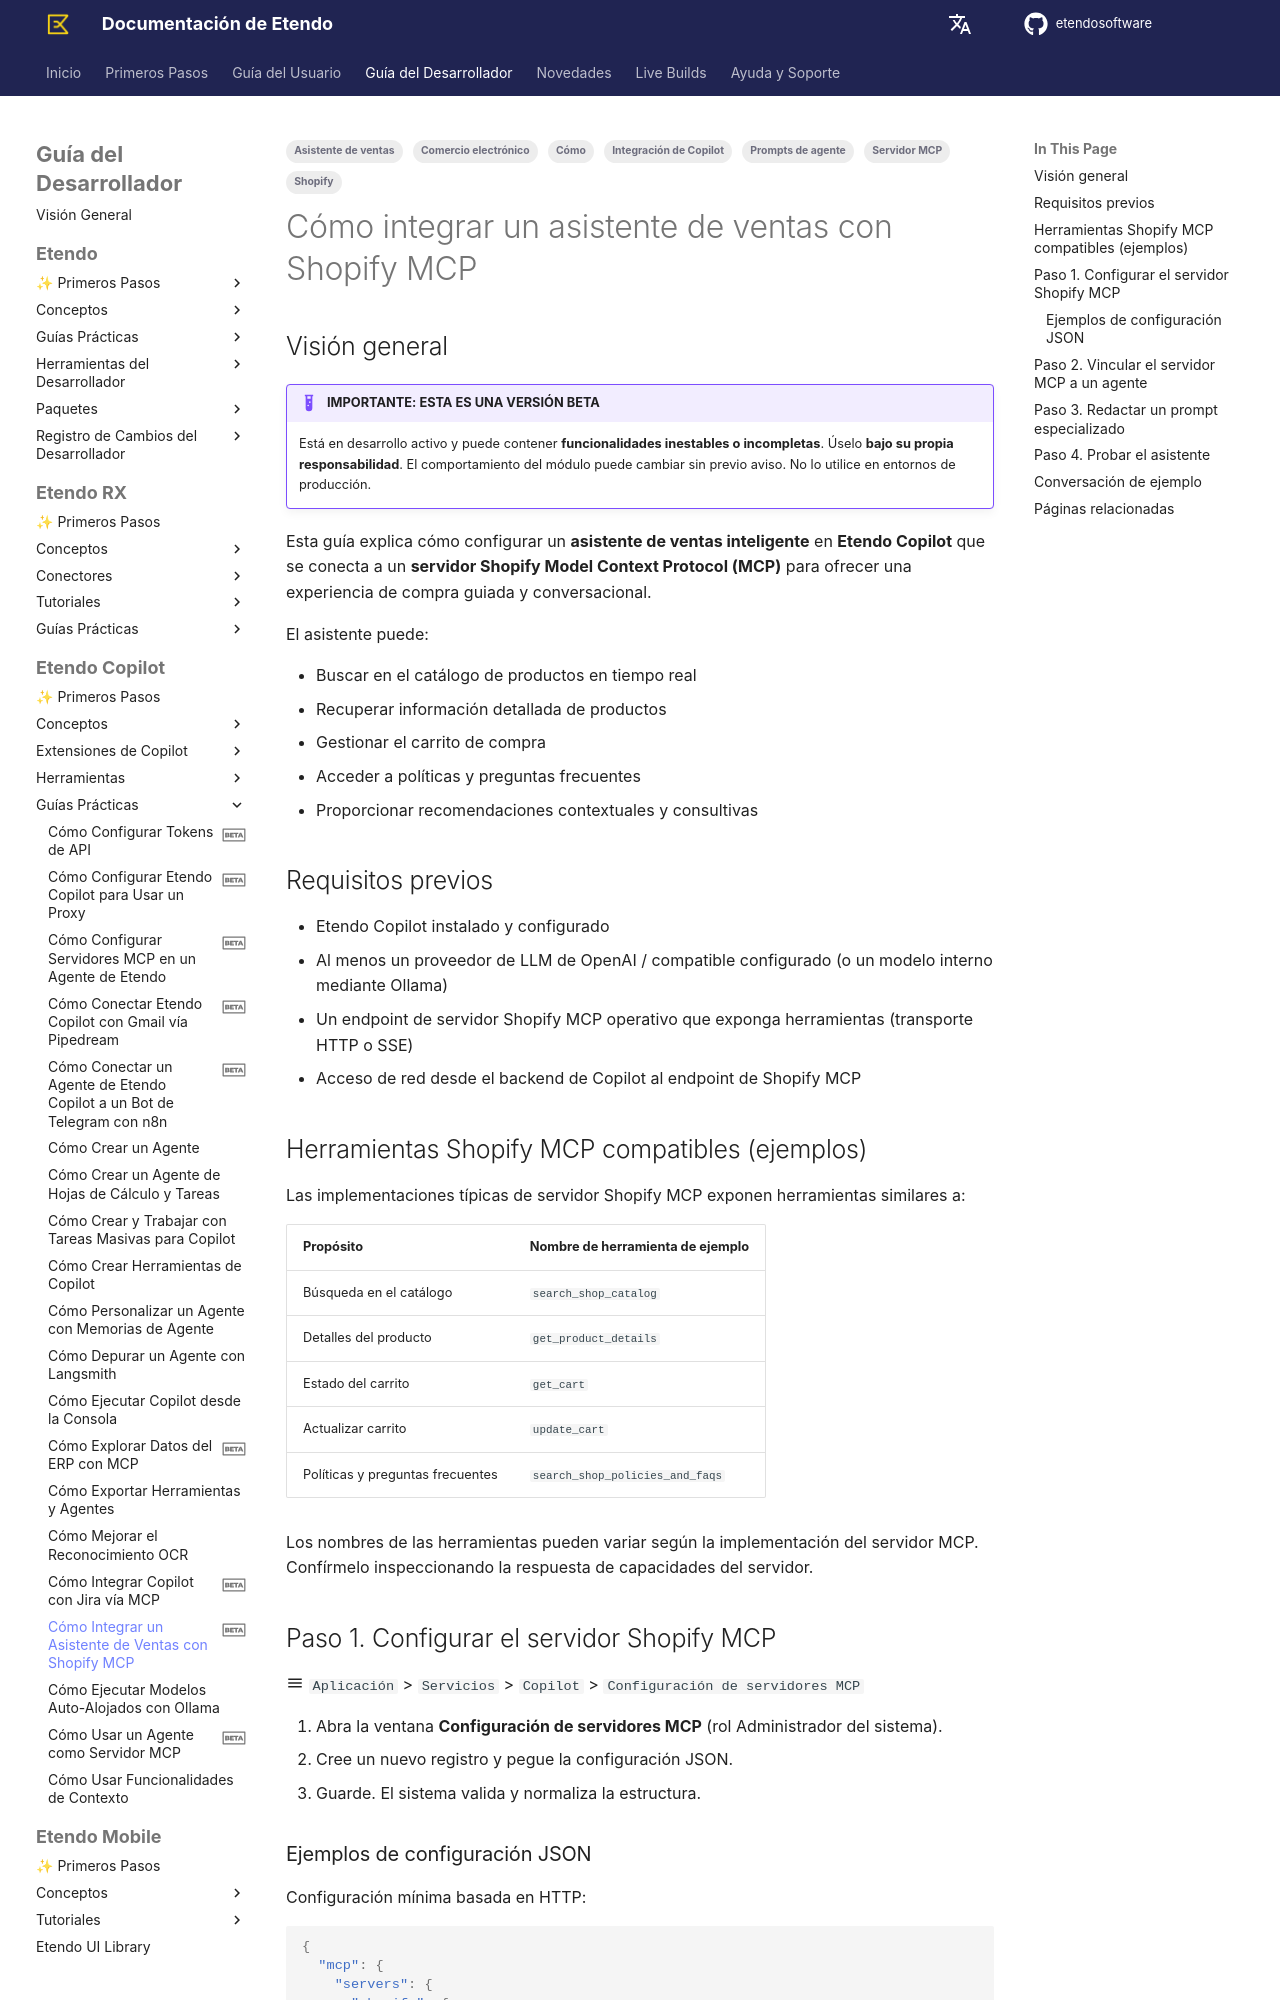

repository: etendosoftware/docs · page: es/developer-guide/etendo-copilot/how-to-guides/how-to-integrate-sales-assistant-with-shopify-mcp/index.html · generator: mkdocs

---
title: Cómo integrar un asistente de ventas con Shopify MCP
status: beta
tags: 
  - Cómo
  - Servidor MCP
  - Shopify
  - Asistente de ventas
  - Comercio electrónico
  - Integración de Copilot
  - Prompts de agente
---

# Cómo integrar un asistente de ventas con Shopify MCP { #how-to-integrate-a-sales-assistant-with-shopify-mcp }

## Visión general { #overview }

!!!example "IMPORTANTE: ESTA ES UNA VERSIÓN BETA"
    Está en desarrollo activo y puede contener **funcionalidades inestables o incompletas**. Úselo **bajo su propia responsabilidad**. El comportamiento del módulo puede cambiar sin previo aviso. No lo utilice en entornos de producción.

Esta guía explica cómo configurar un **asistente de ventas inteligente** en **Etendo Copilot** que se conecta a un **servidor Shopify Model Context Protocol (MCP)** para ofrecer una experiencia de compra guiada y conversacional.

El asistente puede:

- Buscar en el catálogo de productos en tiempo real
- Recuperar información detallada de productos
- Gestionar el carrito de compra
- Acceder a políticas y preguntas frecuentes
- Proporcionar recomendaciones contextuales y consultivas

## Requisitos previos { #prerequisites }

- Etendo Copilot instalado y configurado
- Al menos un proveedor de LLM de OpenAI / compatible configurado (o un modelo interno mediante Ollama)
- Un endpoint de servidor Shopify MCP operativo que exponga herramientas (transporte HTTP o SSE)
- Acceso de red desde el backend de Copilot al endpoint de Shopify MCP

## Herramientas Shopify MCP compatibles (ejemplos) { #supported-shopify-mcp-tools-examples }

Las implementaciones típicas de servidor Shopify MCP exponen herramientas similares a:

| Propósito | Nombre de herramienta de ejemplo |
|---------|-------------------|
| Búsqueda en el catálogo | `search_shop_catalog` |
| Detalles del producto | `get_product_details` |
| Estado del carrito | `get_cart` |
| Actualizar carrito | `update_cart` |
| Políticas y preguntas frecuentes | `search_shop_policies_and_faqs` |

Los nombres de las herramientas pueden variar según la implementación del servidor MCP. Confírmelo inspeccionando la respuesta de capacidades del servidor.

## Paso 1. Configurar el servidor Shopify MCP { #step-1-configure-the-shopify-mcp-server }

:material-menu: `Aplicación` > `Servicios` > `Copilot` > `Configuración de servidores MCP`

1. Abra la ventana **Configuración de servidores MCP** (rol Administrador del sistema).
2. Cree un nuevo registro y pegue la configuración JSON.
3. Guarde. El sistema valida y normaliza la estructura.

### Ejemplos de configuración JSON { #json-configuration-examples }

Configuración mínima basada en HTTP:

```json
{
  "mcp": {
    "servers": {
      "shopify": {
        "url": "https://your-shop.example/api/mcp",
        "transport": "streamable_http"
      }
    }
  }
}
```
